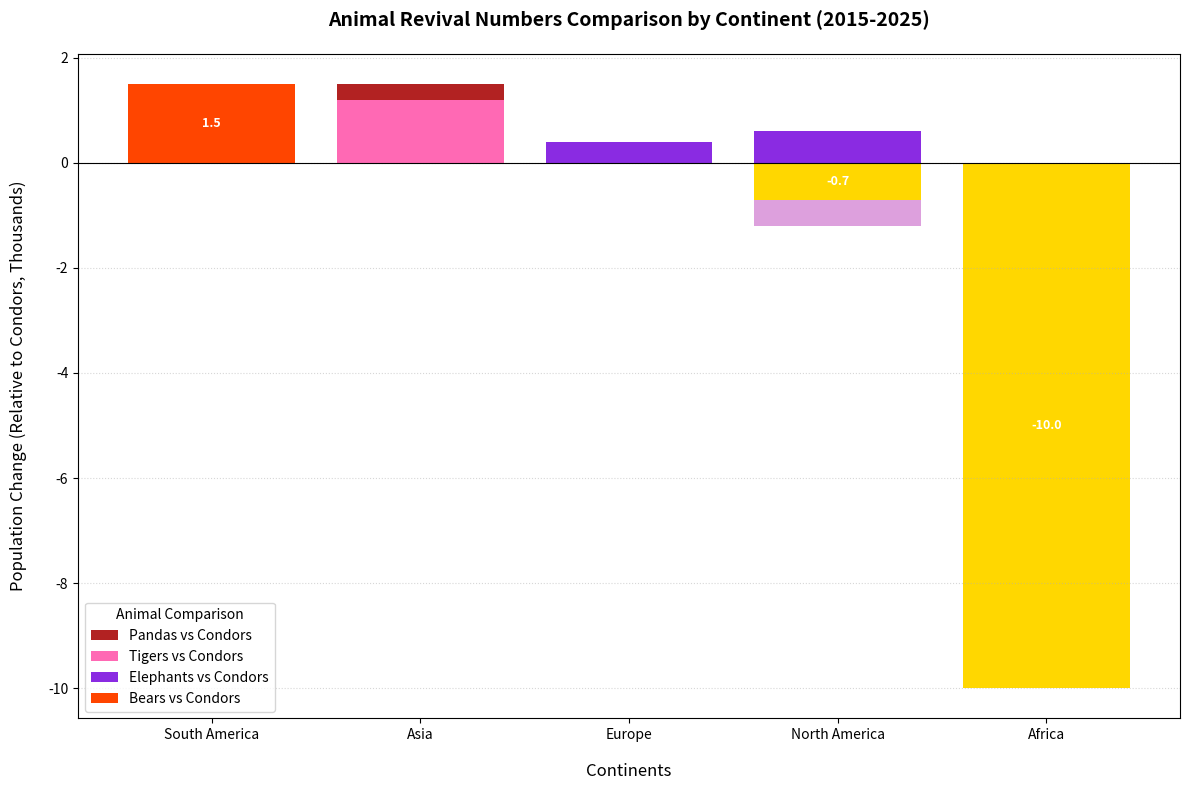

The script that saved this image:
import matplotlib.pyplot as plt
import numpy as np

continents = ['South America', 'Asia', 'Europe', 'North America', 'Africa']
animals = ['Condors', 'Pandas', 'Tigers', 'Elephants', 'Bears']

data = [
    [0, 0, 0, 0, 1.5],
    [0, 1.5, 1.2, 0, 0],
    [0, 0, 0, 0.4, 0],
    [1.2, 0, 0, 1.8, 0.5],
    [10, 0.7, 0, 0.2, 0]
]
data_transposed = np.array(data).T

reference_index = 0  # Using 'Condors' as the reference
reference_data = data_transposed[reference_index]

# New set of colors for positive and negative bars
colors_pos = ['#007f7f', '#b22222', '#ff69b4', '#8a2be2', '#ff4500']
colors_neg = ['#afeeee', '#ffb6c1', '#dda0dd', '#c2c2c2', '#ffd700']

fig, ax = plt.subplots(figsize=(12, 8))

for idx, (animal_data, positive_color, negative_color) in enumerate(zip(data_transposed, colors_pos, colors_neg)):
    if idx == reference_index:
        continue
    
    diff_data = animal_data - reference_data
    positive_diff = np.clip(diff_data, 0, None)
    negative_diff = np.clip(diff_data, None, 0)
    
    ax.bar(continents, positive_diff, label=f'{animals[idx]} vs {animals[reference_index]}', color=positive_color)
    ax.bar(continents, negative_diff, color=negative_color)

for continent_idx, (cont_pos, cont_neg) in enumerate(zip(positive_diff, negative_diff)):
    if cont_pos > 0:
        ax.text(continent_idx, cont_pos / 2, f'{cont_pos:.1f}', ha='center', va='center', color='white', fontsize=9, fontweight='bold')
    if cont_neg < 0:
        ax.text(continent_idx, cont_neg / 2, f'{cont_neg:.1f}', ha='center', va='center', color='white', fontsize=9, fontweight='bold')

ax.axhline(0, color='black', linewidth=0.8)
ax.set_title('Animal Revival Numbers Comparison by Continent (2015-2025)', fontsize=14, fontweight='bold', pad=20)
ax.set_xlabel('Continents', fontsize=12, labelpad=15)
ax.set_ylabel('Population Change (Relative to Condors, Thousands)', fontsize=12, labelpad=15)
ax.legend(title='Animal Comparison', loc='best')
ax.yaxis.grid(True, linestyle=':', alpha=0.5)

plt.tight_layout()
plt.show()
